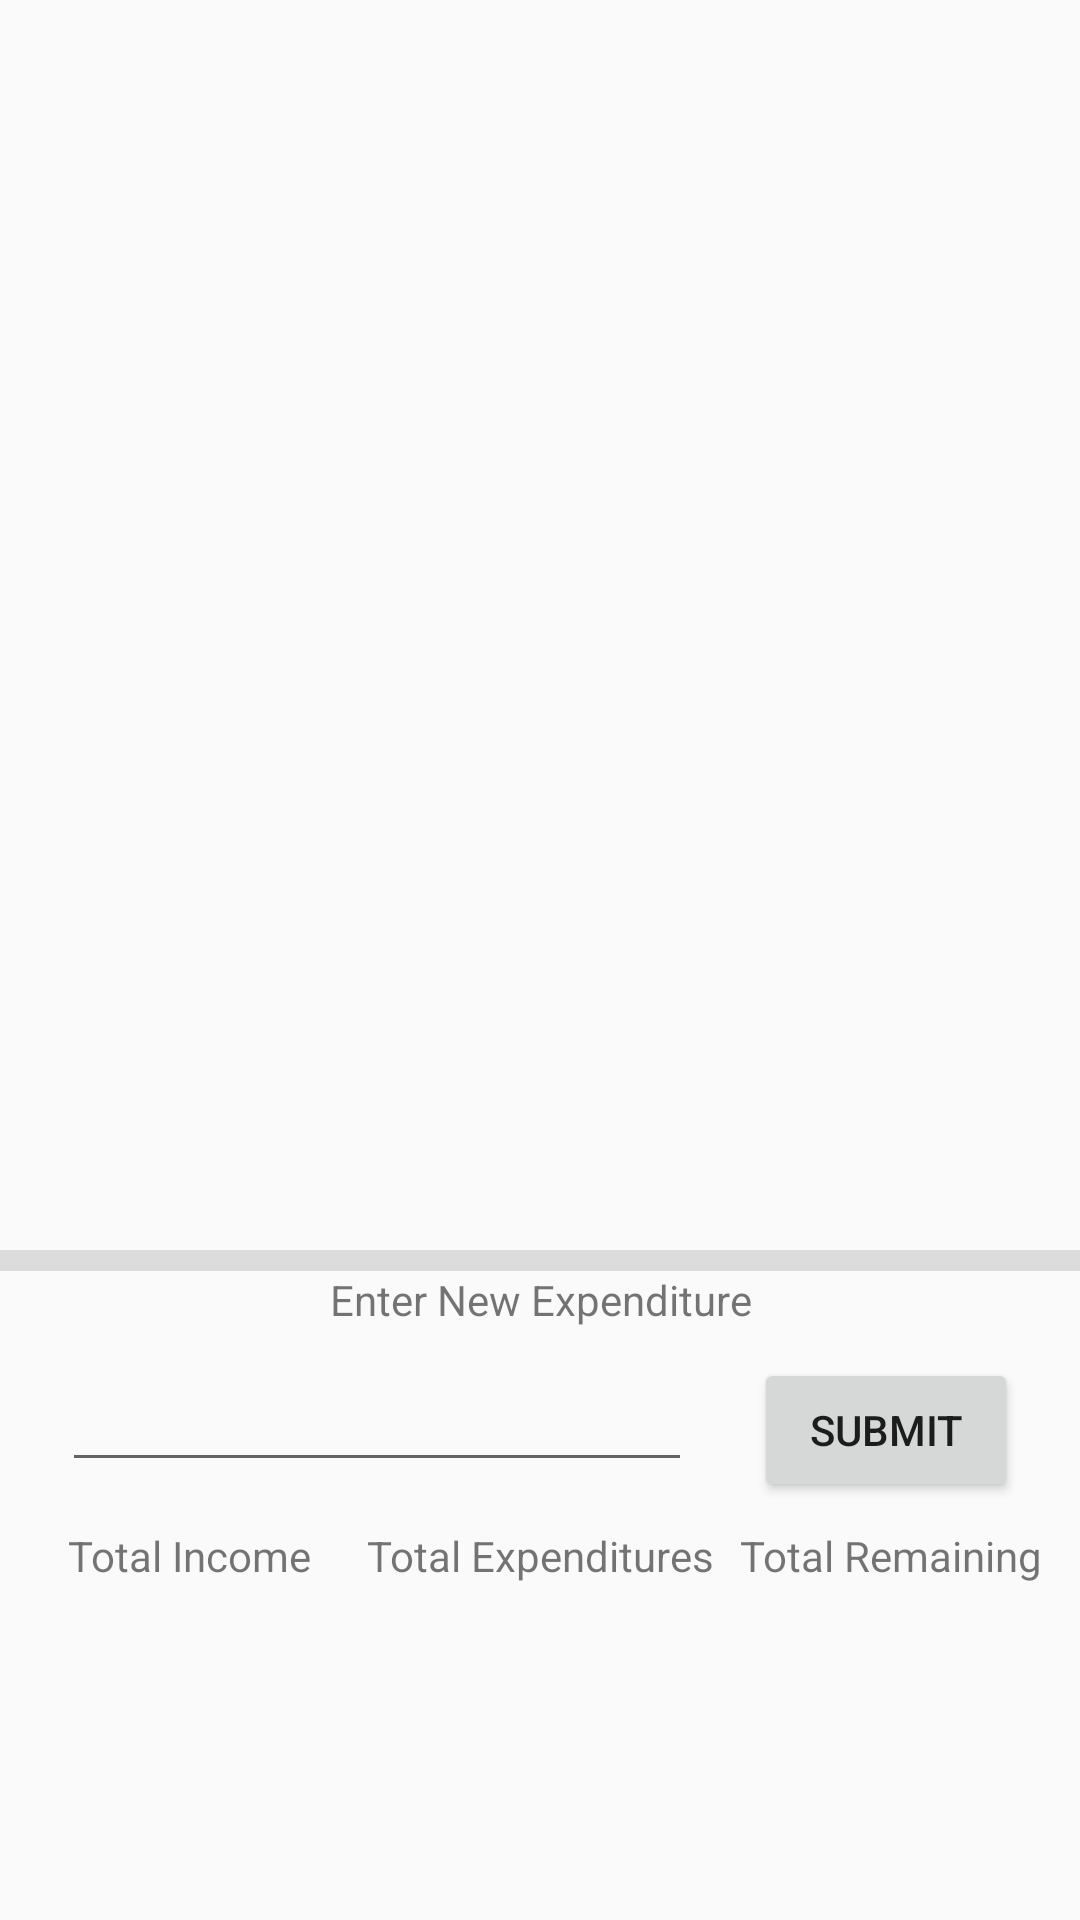

The Android layout XML behind this screen, and the referenced resources:
<!-- AndroidManifest.xml: application theme Theme.AppCompat.Light.NoActionBar -->
<!-- res/layout/expenditure_fragment.xml -->
<?xml version="1.0" encoding="utf-8"?>
<androidx.constraintlayout.widget.ConstraintLayout
    xmlns:android="http://schemas.android.com/apk/res/android"
    xmlns:app="http://schemas.android.com/apk/res-auto"
    xmlns:tools="http://schemas.android.com/tools"
    android:layout_width="match_parent"
    android:layout_height="match_parent">

    <androidx.recyclerview.widget.RecyclerView
        android:id="@+id/expenditureRecycler"
        android:layout_width="match_parent"
        android:layout_height="0dp"
        app:layout_constraintTop_toTopOf="parent"
        app:layout_constraintStart_toStartOf="parent"
        app:layout_constraintBottom_toBottomOf="@id/divider"/>

    <View
        android:id="@+id/divider"
        android:layout_width="match_parent"
        android:layout_height="7dp"
        android:background="?android:attr/listDivider"
        android:layout_marginTop="200dp"
        app:layout_constraintTop_toTopOf="parent"
        app:layout_constraintStart_toStartOf="parent"
        app:layout_constraintBottom_toBottomOf="parent"/>

    <TextView
        android:id="@+id/expEntryTitle"
        android:layout_width="wrap_content"
        android:layout_height="wrap_content"
        android:text="Enter New Expenditure"
        android:textAlignment="center"
        app:layout_constraintTop_toBottomOf="@id/divider"
        app:layout_constraintStart_toStartOf="parent"
        app:layout_constraintEnd_toEndOf="parent"/>

    <EditText
        android:id="@+id/expEntry"
        android:layout_width="wrap_content"
        android:layout_height="wrap_content"
        android:ems="10"
        android:inputType="numberDecimal"
        android:layout_marginTop="10dp"
        app:layout_constraintTop_toBottomOf="@id/expEntryTitle"
        app:layout_constraintStart_toStartOf="parent"
        app:layout_constraintEnd_toStartOf="@id/expEntrySubmit"/>

    <Button
        android:id="@+id/expEntrySubmit"
        android:layout_width="wrap_content"
        android:layout_height="wrap_content"
        android:text="Submit"
        android:layout_marginTop="10dp"
        app:layout_constraintTop_toBottomOf="@id/expEntryTitle"
        app:layout_constraintStart_toEndOf="@id/expEntry"
        app:layout_constraintEnd_toEndOf="parent"/>

    <TextView
        android:id="@+id/expTotalIncomeTitle"
        android:layout_width="wrap_content"
        android:layout_height="18dp"
        android:layout_marginTop="15dp"
        android:text="Total Income"
        android:textAlignment="center"
        app:layout_constraintEnd_toStartOf="@id/expTotalExpenditures"
        app:layout_constraintStart_toStartOf="parent"
        app:layout_constraintTop_toBottomOf="@id/expEntry" />

    <TextView
        android:id="@+id/expTotalExpendituresTitle"
        android:layout_width="wrap_content"
        android:layout_height="18dp"
        android:layout_marginTop="15dp"
        android:text="Total Expenditures"
        android:textAlignment="center"
        app:layout_constraintEnd_toStartOf="@id/expTotalRemaining"
        app:layout_constraintStart_toEndOf="@id/expTotalIncome"
        app:layout_constraintTop_toBottomOf="@id/expEntry" />

    <TextView
        android:id="@+id/expTotalRemainingTitle"
        android:layout_width="wrap_content"
        android:layout_height="18dp"
        android:layout_marginTop="15dp"
        android:text="Total Remaining"
        android:textAlignment="center"
        app:layout_constraintEnd_toEndOf="parent"
        app:layout_constraintStart_toEndOf="@id/expTotalExpenditures"
        app:layout_constraintTop_toBottomOf="@id/expEntry" />

    <TextView
        android:id="@+id/expTotalIncome"
        android:layout_width="107dp"
        android:layout_height="18dp"
        android:layout_marginTop="5dp"
        android:textAlignment="center"
        app:layout_constraintEnd_toStartOf="@id/expTotalExpenditures"
        app:layout_constraintStart_toStartOf="parent"
        app:layout_constraintTop_toBottomOf="@id/expTotalIncomeTitle" />

    <TextView
        android:id="@+id/expTotalExpenditures"
        android:layout_width="107dp"
        android:layout_height="18dp"
        android:layout_marginTop="5dp"
        android:textAlignment="center"
        app:layout_constraintEnd_toStartOf="@id/expTotalRemaining"
        app:layout_constraintStart_toEndOf="@id/expTotalIncome"
        app:layout_constraintTop_toBottomOf="@id/expTotalExpendituresTitle" />

    <TextView
        android:id="@+id/expTotalRemaining"
        android:layout_width="107dp"
        android:layout_height="18dp"
        android:layout_marginTop="5dp"
        android:textAlignment="center"
        app:layout_constraintEnd_toEndOf="parent"
        app:layout_constraintStart_toEndOf="@id/expTotalExpenditures"
        app:layout_constraintTop_toBottomOf="@id/expTotalRemainingTitle" />

</androidx.constraintlayout.widget.ConstraintLayout>
<!-- resources referenced by this layout -->
<resources>

</resources>
